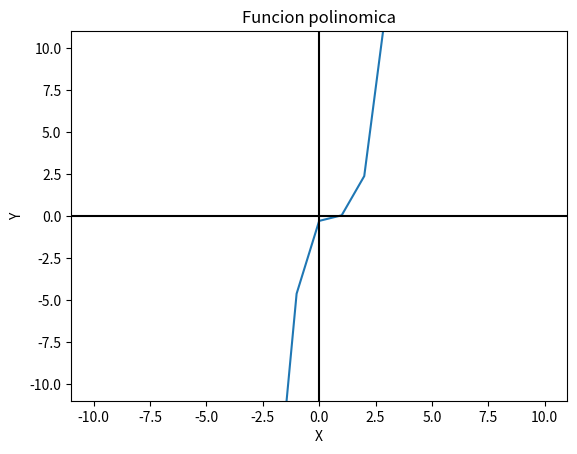

This figure's Python source:
from matplotlib import pyplot
def f(x): return x**3 - 2*x**2 + 4/3*x - 8/27
def df(x): return 3*x**2 - 4*x + 4/3
x = range(-10, 10)
def newtonRaphson(x,tol=1.0e-32):
    for i in range(70):
        dx = -f(x)/df(x)
        x = x + dx
        if abs(dx) < tol: return x,i
    print ('Too many iterations\n')
root,numIter = newtonRaphson(1)
print ('Raiz =',root)
print ('Numero de iteraciones =',numIter)


pyplot.plot(x, [f(i) for i in x])

#Establecemos el color de los ejes.
pyplot.axhline(0, color="black")
pyplot.axvline(0, color="black")

#Especificamos los limites de los ejes.
pyplot.xlim(-11, 11)
pyplot.ylim(-11, 11)

#Etiquetas
pyplot.title("Funcion polinomica")
pyplot.xlabel("X")                      
pyplot.ylabel("Y")  

#Guardamos el grafico en una imagen "png".
pyplot.savefig("función_Polinomica.png")

# Mostramos el gráfico.
pyplot.show()